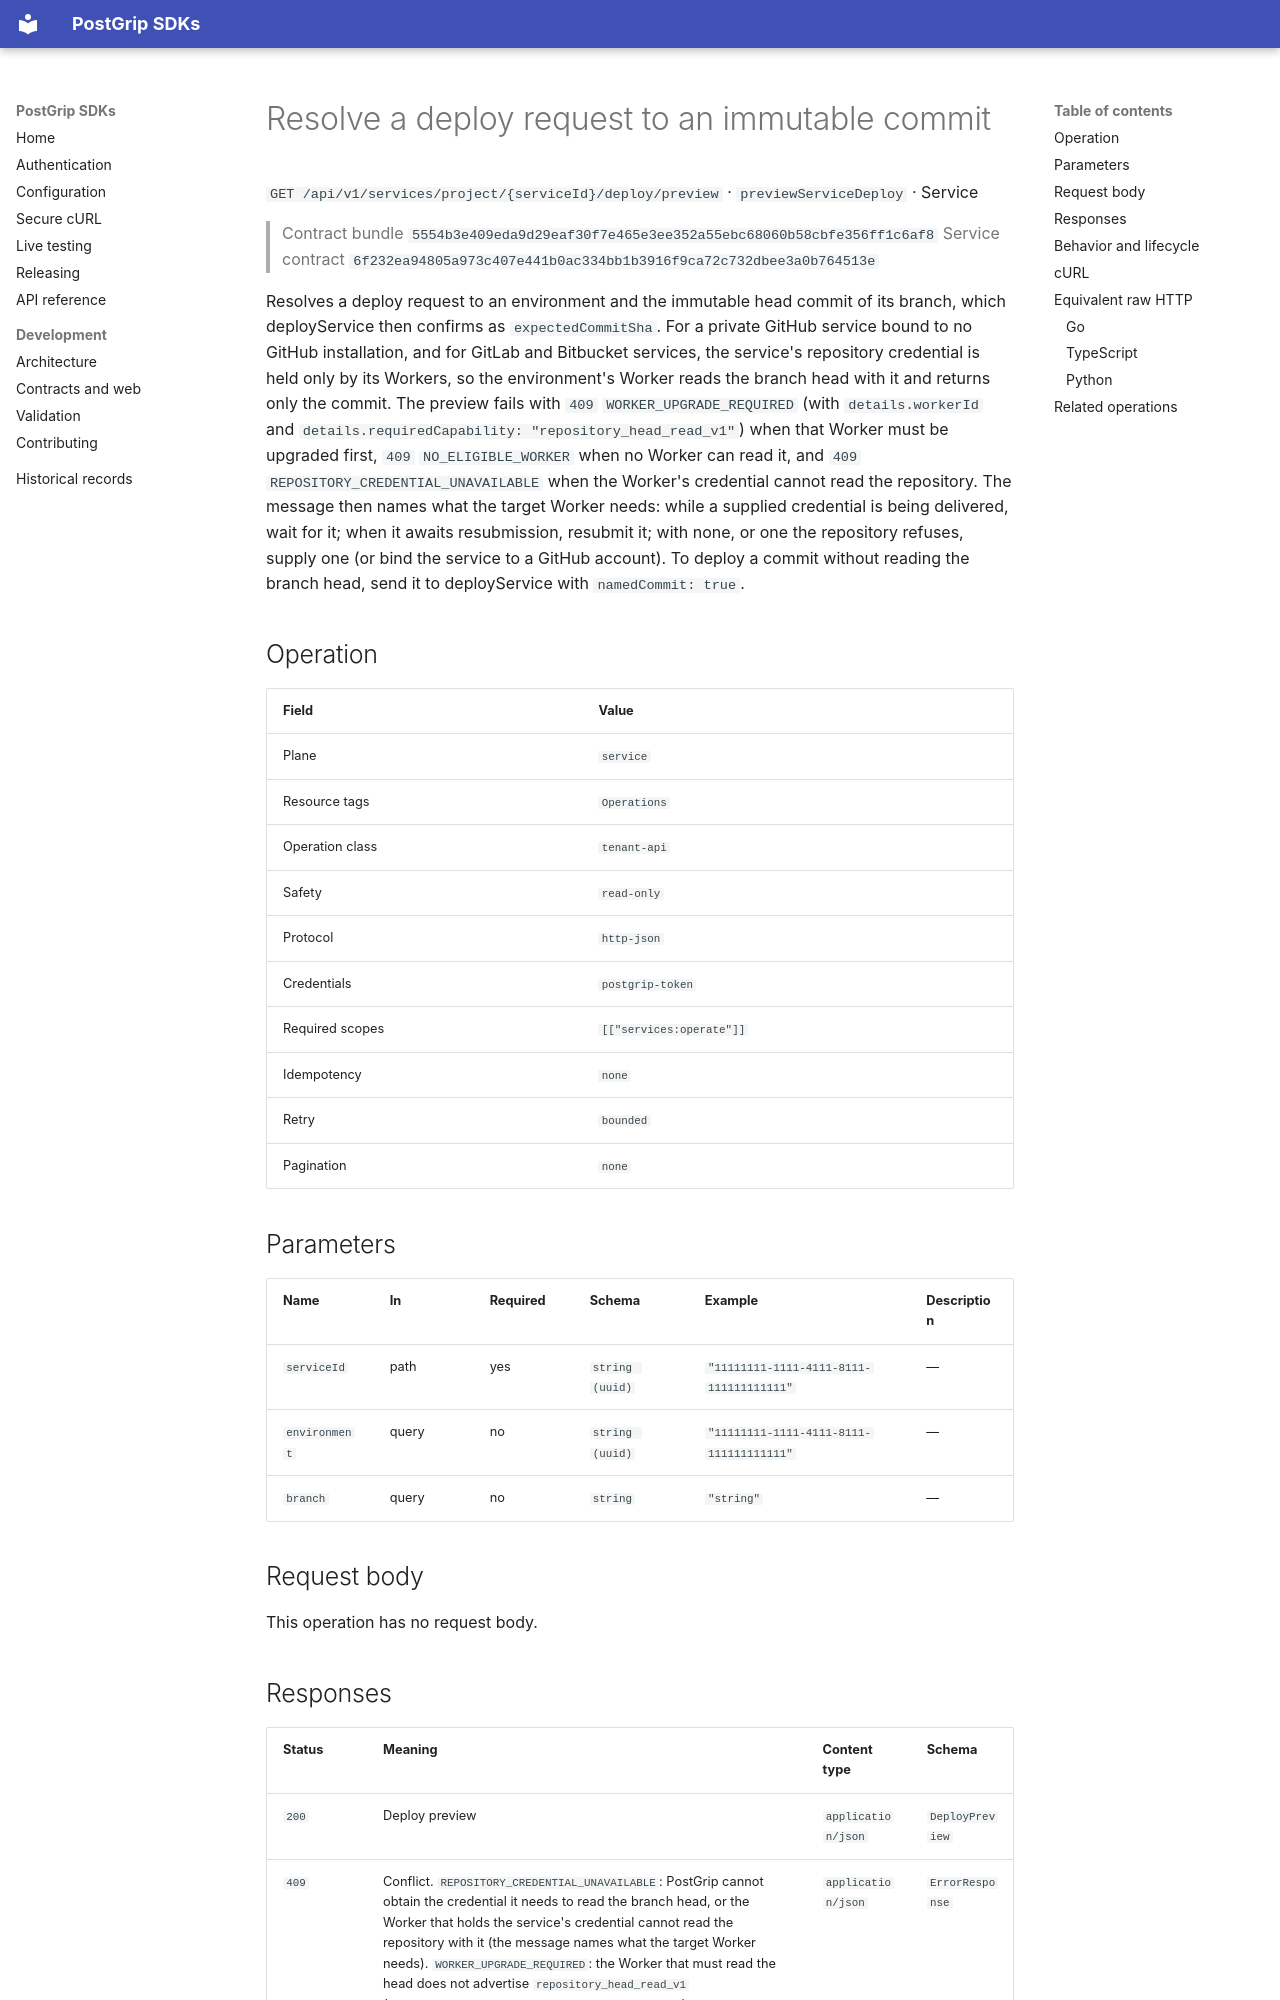

repository: postgrip-io/postgrip-sdk · page: reference/5554b3e409eda9d29eaf30f7e465e3ee352a55ebc68060b58cbfe356ff1c6af8/service/previewServiceDeploy/index.html · generator: mkdocs

# Resolve a deploy request to an immutable commit

`GET /api/v1/services/project/{serviceId}/deploy/preview` · `previewServiceDeploy` · Service

> Contract bundle `5554b3e409eda9d29eaf30f7e465e3ee352a55ebc68060b58cbfe356ff1c6af8`
> Service contract `6f232ea94805a973c407e441b0ac334bb1b3916f9ca72c732dbee3a0b764513e`

Resolves a deploy request to an environment and the immutable head commit of its branch, which deployService then confirms as `expectedCommitSha`. For a private GitHub service bound to no GitHub installation, and for GitLab and Bitbucket services, the service's repository credential is held only by its Workers, so the environment's Worker reads the branch head with it and returns only the commit. The preview fails with `409` `WORKER_UPGRADE_REQUIRED` (with `details.workerId` and `details.requiredCapability: "repository_head_read_v1"`) when that Worker must be upgraded first, `409` `NO_ELIGIBLE_WORKER` when no Worker can read it, and `409` `REPOSITORY_CREDENTIAL_UNAVAILABLE` when the Worker's credential cannot read the repository. The message then names what the target Worker needs: while a supplied credential is being delivered, wait for it; when it awaits resubmission, resubmit it; with none, or one the repository refuses, supply one (or bind the service to a GitHub account). To deploy a commit without reading the branch head, send it to deployService with `namedCommit: true`.

## Operation

| Field | Value |
| --- | --- |
| Plane | `service` |
| Resource tags | `Operations` |
| Operation class | `tenant-api` |
| Safety | `read-only` |
| Protocol | `http-json` |
| Credentials | `postgrip-token` |
| Required scopes | `[["services:operate"]]` |
| Idempotency | `none` |
| Retry | `bounded` |
| Pagination | `none` |

## Parameters

| Name | In | Required | Schema | Example | Description |
| --- | --- | --- | --- | --- | --- |
| `serviceId` | path | yes | `string (uuid)` | `"11111111-1111-4111-8111-111111111111"` | — |
| `environment` | query | no | `string (uuid)` | `"11111111-1111-4111-8111-111111111111"` | — |
| `branch` | query | no | `string` | `"string"` | — |

## Request body

This operation has no request body.
